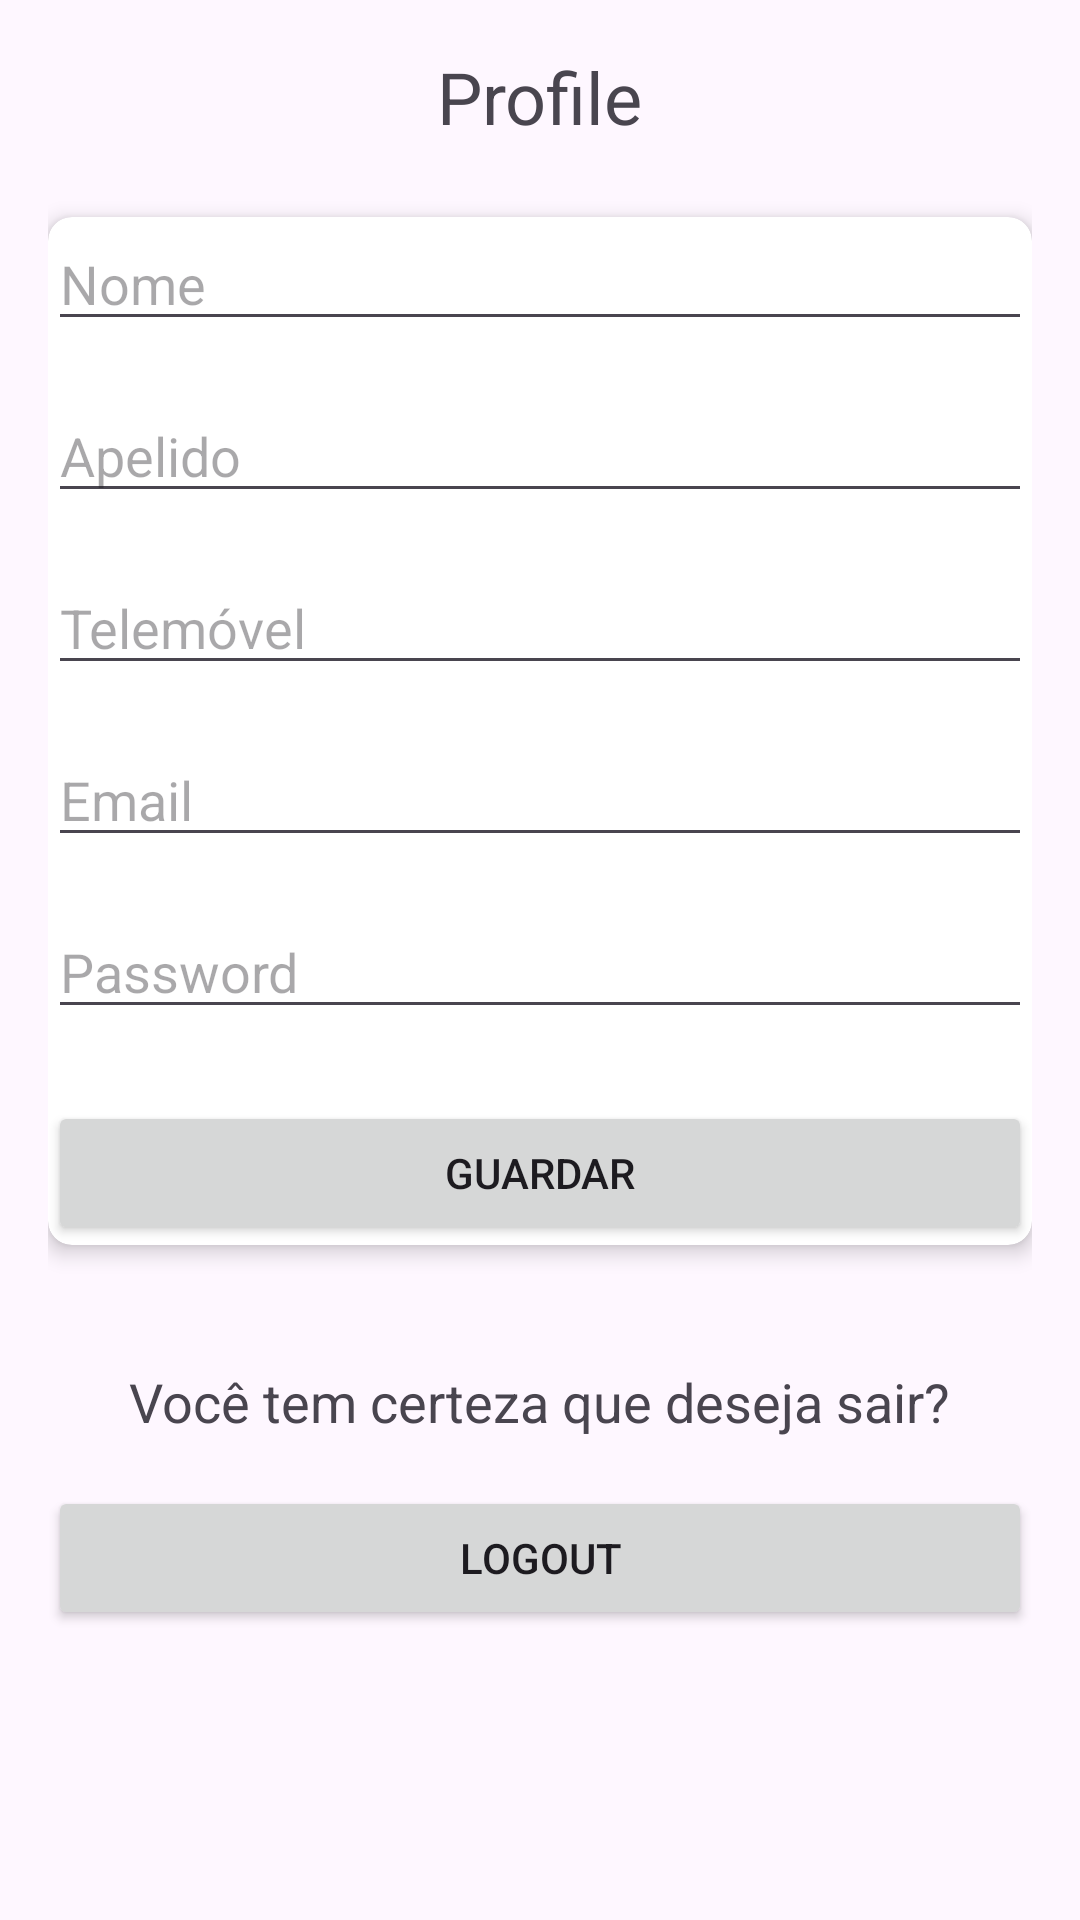

Layout XML and referenced resources for this Android screen:
<!-- AndroidManifest.xml: application theme Theme.GestãoDeDados -->
<!-- res/layout/logout.xml -->
<?xml version="1.0" encoding="utf-8"?>
<LinearLayout xmlns:android="http://schemas.android.com/apk/res/android"
    xmlns:app="http://schemas.android.com/apk/res-auto"
    android:layout_width="match_parent"
    android:layout_height="match_parent"
    android:orientation="vertical"
    android:padding="16dp">

    <TextView
        android:id="@+id/form_title"
        android:layout_width="wrap_content"
        android:layout_height="wrap_content"
        android:text="Profile"
        android:textSize="24sp"
        android:layout_gravity="center_horizontal"
        android:layout_marginBottom="24dp"/>

    
    <androidx.cardview.widget.CardView
        android:layout_width="match_parent"
        android:layout_height="wrap_content"
        android:layout_marginBottom="16dp"
        app:cardElevation="4dp"
        app:cardCornerRadius="8dp"
        android:padding="16dp">

        <LinearLayout
            android:layout_width="match_parent"
            android:layout_height="wrap_content"
            android:orientation="vertical">

            <EditText
                android:id="@+id/editTextNome"
                android:layout_width="match_parent"
                android:layout_height="wrap_content"
                android:hint="Nome"
                android:layout_marginBottom="16dp"/>

            <EditText
                android:id="@+id/editTextApelido"
                android:layout_width="match_parent"
                android:layout_height="wrap_content"
                android:hint="Apelido"
                android:layout_marginBottom="16dp"/>

            <EditText
                android:id="@+id/editTextTelemovel"
                android:layout_width="match_parent"
                android:layout_height="wrap_content"
                android:hint="Telemóvel"
                android:layout_marginBottom="16dp"/>

            <EditText
                android:id="@+id/editTextEmail"
                android:layout_width="match_parent"
                android:layout_height="wrap_content"
                android:hint="Email"
                android:layout_marginBottom="16dp"/>

            <EditText
                android:id="@+id/editTextPassword"
                android:layout_width="match_parent"
                android:layout_height="wrap_content"
                android:hint="Password"
                android:layout_marginBottom="24dp"
                android:inputType="textPassword"/>

            <Button
                android:id="@+id/btnGuardarProfile"
                android:layout_width="match_parent"
                android:layout_height="wrap_content"
                android:text="Guardar"/>

        </LinearLayout>
    </androidx.cardview.widget.CardView>

    <TextView
        android:id="@+id/logout_message"
        android:layout_width="wrap_content"
        android:layout_height="wrap_content"
        android:text="Você tem certeza que deseja sair?"
        android:textSize="18sp"
        android:layout_gravity="center_horizontal"
        android:layout_marginTop="24dp"/>

    <Button
        android:id="@+id/btnLogout"
        android:layout_width="match_parent"
        android:layout_height="wrap_content"
        android:text="Logout"
        android:layout_marginTop="16dp"/>

</LinearLayout>
<!-- resources referenced by this layout -->
<resources>
  <style name="Theme.GestãoDeDados" parent="Base.Theme.GestãoDeDados" />
  <style name="Base.Theme.GestãoDeDados" parent="Theme.Material3.DayNight.NoActionBar">
          
          
      </style>
</resources>
